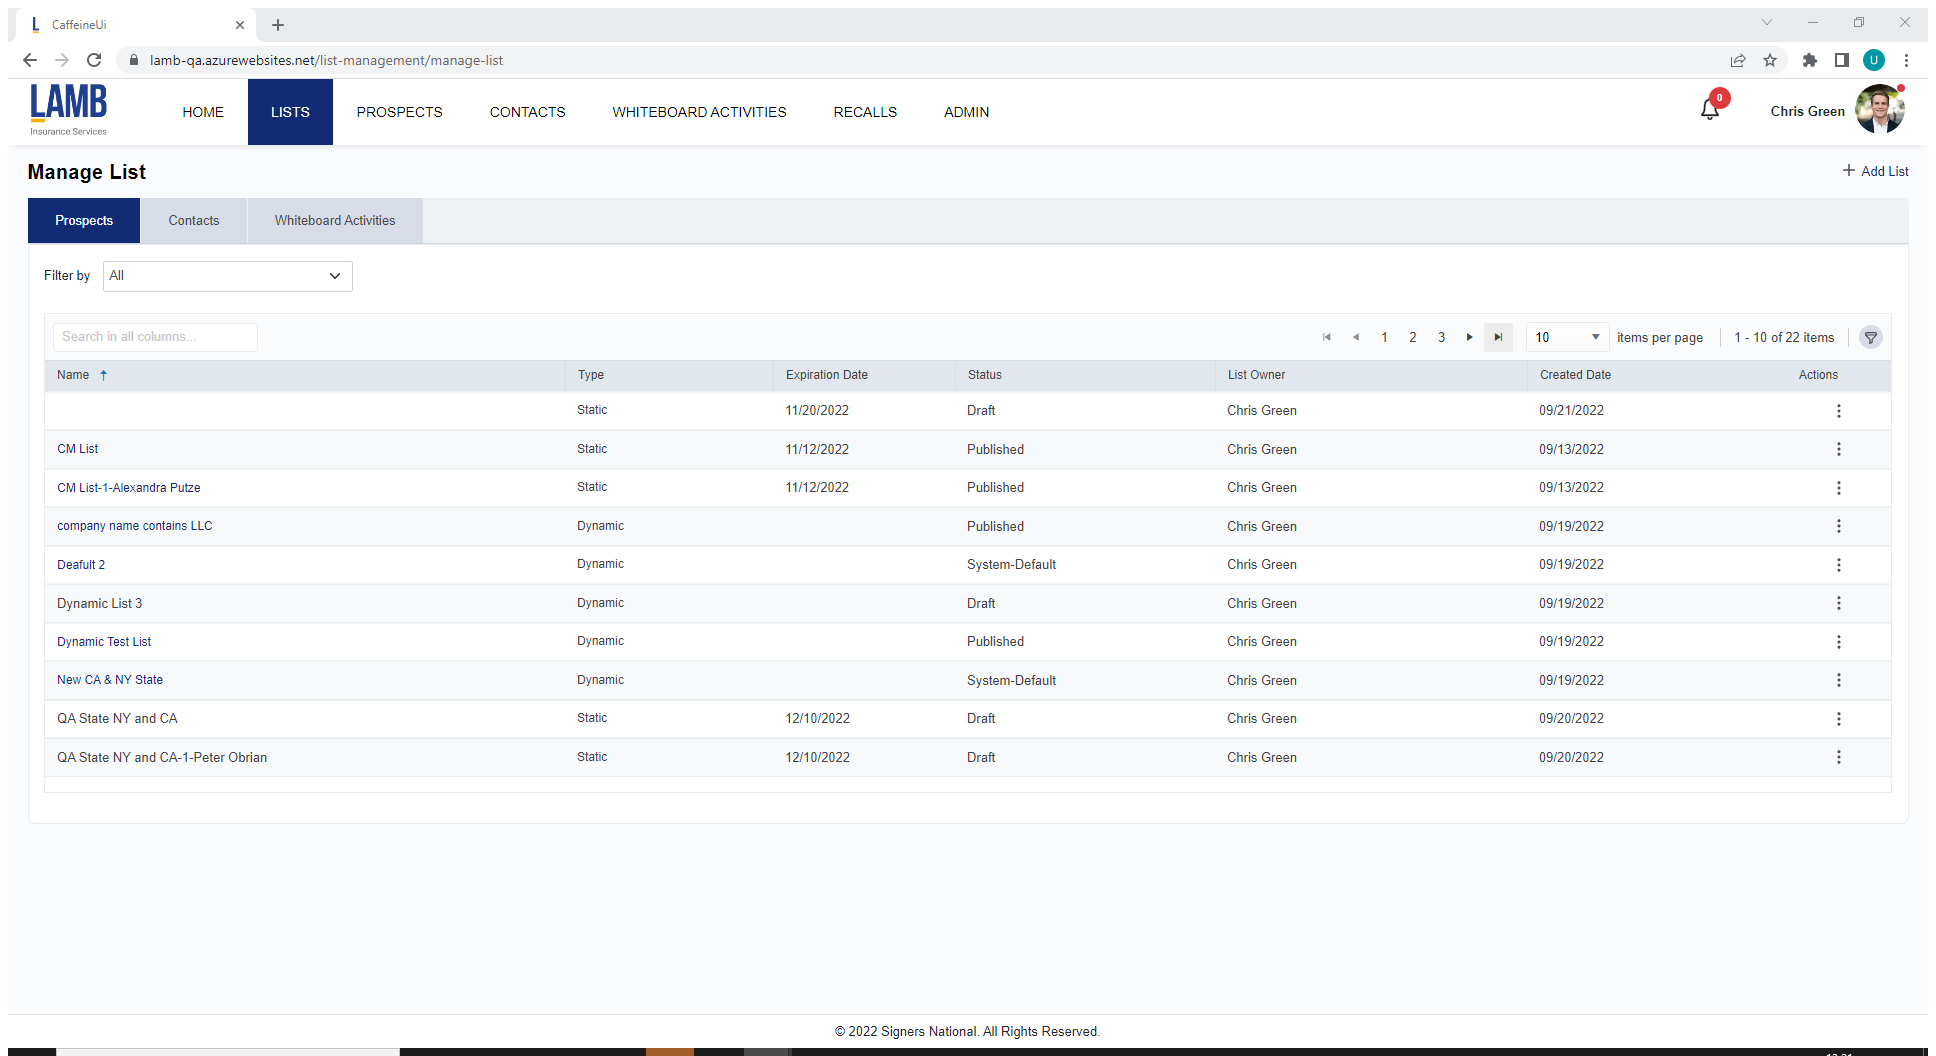
Task: Automation for caffiene website.
Workflow: CheckList

Step 1: Attach Browser 'CaffeineUi Page' in window 'CaffeineUi' (chrome.exe)

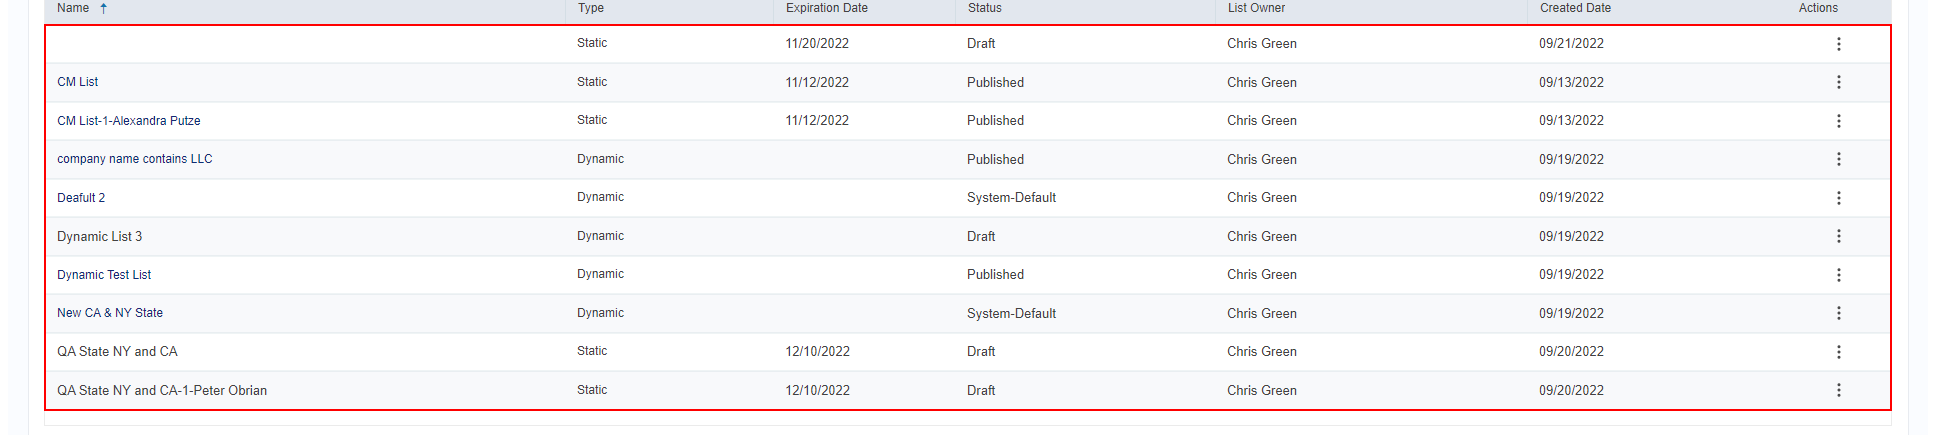
Step 2: get-text from the tbody